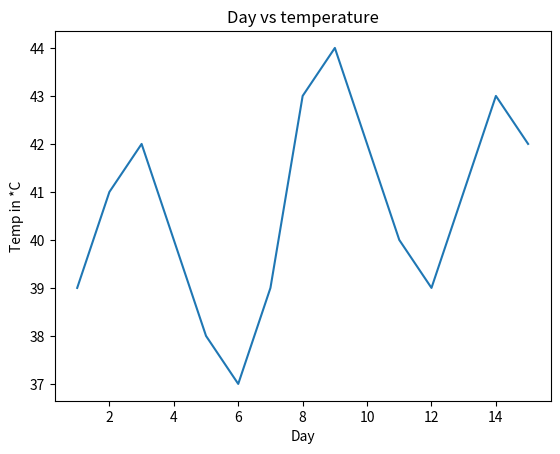

The script that saved this image:
import matplotlib.pyplot as s
# Day vs temperature line graph

# X-axis (Days)
day = [1,2,3,4,5,6,7,8,9,10,11,12,13,14,15]

# Y-axis (Temperature in °C for Bhopal)
temperature = [39,41,42,40,38,37,39,43,44,42,40,39,41,43,42]

s.xlabel('Day')
s.ylabel('Temp in *C')
s.title('Day vs temperature')
s.plot(day,temperature)
s.show()
